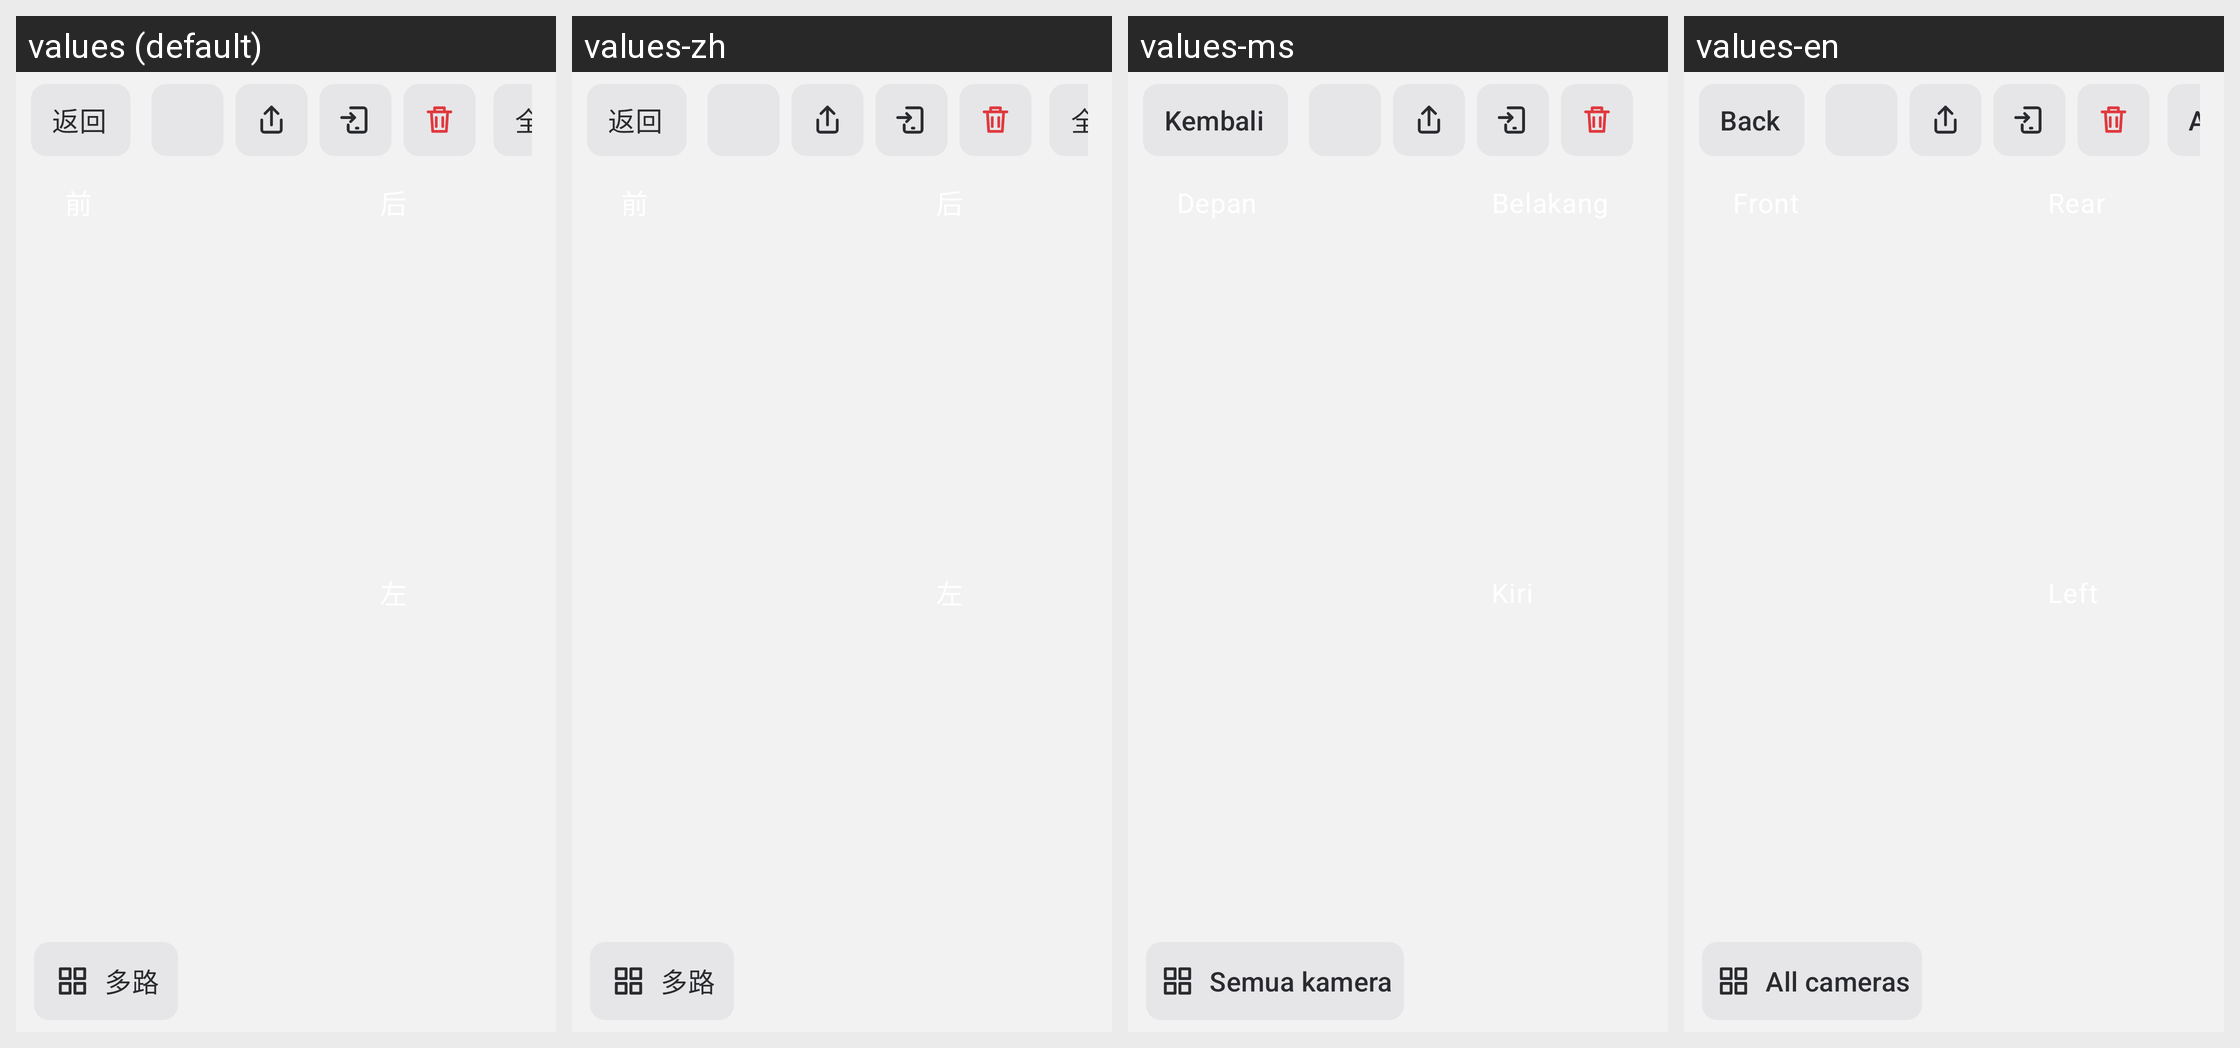

The same Android screen rendered under several of its app's locales, left to right. List the strings drawn on it with the default value and each locale's translation.
Android screen res/layout/activity_photo_playback.xml rendered under 4 locales, left to right: values (default), values-zh, values-ms, values-en. Device: Nexus 5 (rendered at 1080×1920; each locale shown at half size, 540×960, under a caption strip naming it); theme Theme.Cam.
Strings drawn on this screen, with the default value and each locale's value (text and hints the layout hard-codes, and strings that could not be matched under every locale, appear in the picture but are not listed):

action_back
  values: 返回
  values-zh: 返回  [not translated; the default value is used]
  values-ms: Kembali
  values-en: Back

photo_mode_multi
  values: 多路
  values-zh: 多路  [not translated; the default value is used]
  values-ms: Semua kamera
  values-en: All cameras
